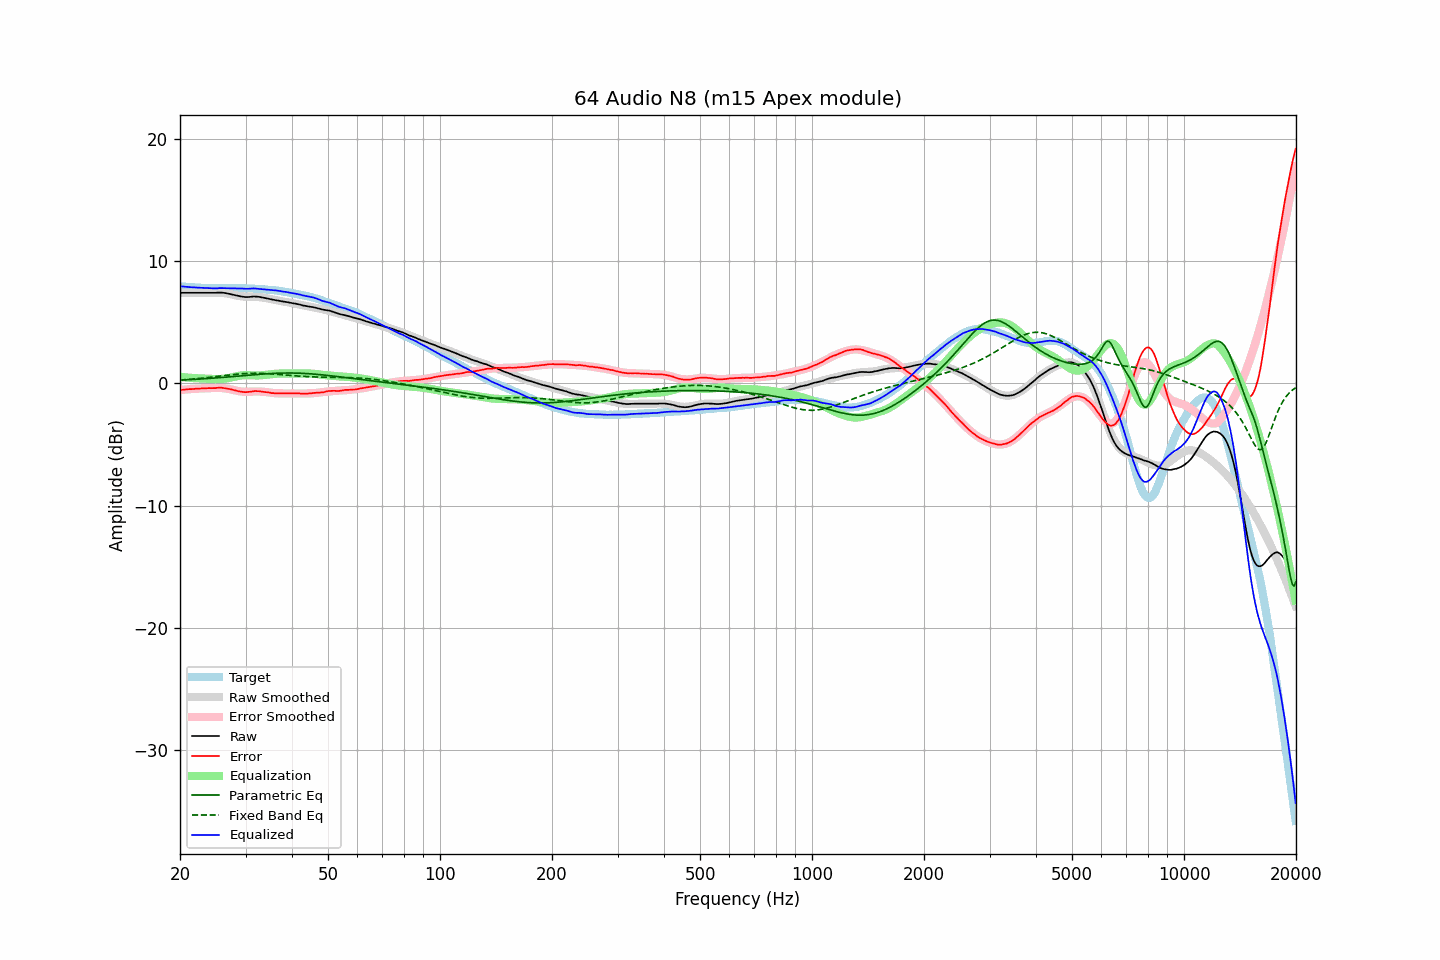

Data behind this chart, as committed beside it:
frequency, raw, error, smoothed, error_smoothed, equalization, parametric_eq, fixed_band_eq, equalized_raw, equalized_smoothed, target
20.00, 7.42, -0.54, 7.42, -0.54, 0.54, 0.27, 0.28, 7.96, 7.96, 7.96
20.20, 7.42, -0.52, 7.42, -0.52, 0.52, 0.28, 0.29, 7.95, 7.95, 7.95
20.40, 7.42, -0.51, 7.42, -0.51, 0.51, 0.29, 0.30, 7.94, 7.94, 7.94
20.61, 7.42, -0.50, 7.42, -0.50, 0.50, 0.29, 0.31, 7.92, 7.92, 7.93
20.81, 7.42, -0.48, 7.42, -0.49, 0.49, 0.30, 0.32, 7.91, 7.91, 7.91
21.02, 7.42, -0.47, 7.42, -0.48, 0.48, 0.31, 0.33, 7.90, 7.90, 7.90
21.23, 7.42, -0.46, 7.42, -0.47, 0.47, 0.31, 0.34, 7.89, 7.89, 7.88
21.44, 7.42, -0.47, 7.42, -0.46, 0.46, 0.32, 0.35, 7.88, 7.88, 7.89
21.66, 7.42, -0.45, 7.42, -0.45, 0.45, 0.33, 0.36, 7.87, 7.87, 7.87
21.87, 7.42, -0.45, 7.42, -0.44, 0.44, 0.34, 0.37, 7.86, 7.86, 7.87
22.09, 7.42, -0.43, 7.42, -0.43, 0.43, 0.34, 0.39, 7.85, 7.85, 7.85
22.31, 7.42, -0.43, 7.42, -0.42, 0.42, 0.35, 0.40, 7.85, 7.85, 7.85
22.54, 7.42, -0.41, 7.42, -0.42, 0.42, 0.36, 0.41, 7.84, 7.84, 7.84
22.76, 7.42, -0.41, 7.42, -0.41, 0.41, 0.37, 0.43, 7.84, 7.83, 7.84
22.99, 7.42, -0.40, 7.42, -0.41, 0.41, 0.38, 0.44, 7.83, 7.83, 7.83
23.22, 7.42, -0.39, 7.42, -0.40, 0.40, 0.38, 0.45, 7.83, 7.82, 7.82
23.45, 7.42, -0.40, 7.42, -0.39, 0.39, 0.39, 0.47, 7.82, 7.82, 7.82
23.69, 7.42, -0.39, 7.43, -0.39, 0.39, 0.40, 0.48, 7.81, 7.81, 7.81
23.92, 7.42, -0.38, 7.43, -0.38, 0.38, 0.41, 0.50, 7.80, 7.81, 7.80
24.16, 7.42, -0.39, 7.43, -0.37, 0.37, 0.42, 0.51, 7.80, 7.81, 7.81
24.40, 7.42, -0.38, 7.43, -0.37, 0.37, 0.43, 0.53, 7.79, 7.80, 7.81
24.65, 7.42, -0.38, 7.44, -0.36, 0.36, 0.44, 0.54, 7.79, 7.80, 7.81
24.89, 7.42, -0.38, 7.44, -0.36, 0.36, 0.45, 0.56, 7.79, 7.80, 7.80
25.14, 7.43, -0.36, 7.44, -0.36, 0.36, 0.46, 0.57, 7.79, 7.80, 7.79
25.39, 7.44, -0.35, 7.43, -0.36, 0.36, 0.47, 0.59, 7.81, 7.79, 7.79
25.65, 7.44, -0.35, 7.43, -0.37, 0.37, 0.48, 0.61, 7.81, 7.79, 7.79
25.91, 7.43, -0.35, 7.42, -0.37, 0.37, 0.49, 0.62, 7.81, 7.79, 7.79
26.16, 7.42, -0.37, 7.40, -0.39, 0.39, 0.50, 0.64, 7.81, 7.79, 7.80
26.43, 7.40, -0.39, 7.39, -0.40, 0.40, 0.51, 0.65, 7.81, 7.79, 7.79
26.69, 7.38, -0.41, 7.37, -0.42, 0.42, 0.52, 0.67, 7.80, 7.79, 7.79
26.96, 7.35, -0.43, 7.35, -0.44, 0.44, 0.53, 0.69, 7.80, 7.79, 7.79
27.23, 7.32, -0.46, 7.32, -0.47, 0.47, 0.54, 0.70, 7.79, 7.79, 7.79
27.50, 7.29, -0.49, 7.29, -0.50, 0.50, 0.56, 0.72, 7.79, 7.79, 7.78
27.77, 7.26, -0.53, 7.26, -0.53, 0.53, 0.57, 0.73, 7.79, 7.79, 7.79
28.05, 7.23, -0.56, 7.23, -0.56, 0.56, 0.58, 0.74, 7.79, 7.79, 7.79
28.33, 7.20, -0.59, 7.20, -0.59, 0.59, 0.59, 0.76, 7.79, 7.79, 7.80
28.62, 7.17, -0.62, 7.18, -0.62, 0.62, 0.60, 0.77, 7.79, 7.79, 7.79
28.90, 7.14, -0.66, 7.15, -0.64, 0.64, 0.61, 0.78, 7.78, 7.79, 7.80
29.19, 7.12, -0.67, 7.14, -0.66, 0.66, 0.62, 0.79, 7.78, 7.79, 7.80
29.48, 7.10, -0.69, 7.12, -0.67, 0.67, 0.64, 0.80, 7.77, 7.79, 7.79
29.78, 7.08, -0.71, 7.11, -0.67, 0.67, 0.65, 0.81, 7.76, 7.79, 7.79
30.08, 7.07, -0.71, 7.11, -0.68, 0.68, 0.66, 0.82, 7.75, 7.78, 7.79
30.38, 7.07, -0.70, 7.10, -0.68, 0.68, 0.67, 0.82, 7.75, 7.78, 7.77
30.68, 7.08, -0.69, 7.10, -0.68, 0.68, 0.68, 0.83, 7.76, 7.77, 7.77
30.99, 7.09, -0.67, 7.10, -0.67, 0.67, 0.69, 0.83, 7.76, 7.77, 7.77
31.30, 7.11, -0.65, 7.09, -0.67, 0.67, 0.70, 0.83, 7.78, 7.76, 7.76
31.61, 7.12, -0.63, 7.09, -0.66, 0.66, 0.71, 0.84, 7.78, 7.75, 7.76
31.93, 7.11, -0.62, 7.09, -0.66, 0.66, 0.73, 0.84, 7.77, 7.74, 7.73
32.24, 7.10, -0.63, 7.08, -0.66, 0.66, 0.74, 0.84, 7.76, 7.74, 7.74
32.57, 7.09, -0.63, 7.07, -0.66, 0.66, 0.75, 0.83, 7.75, 7.73, 7.72
32.89, 7.07, -0.65, 7.06, -0.66, 0.66, 0.76, 0.83, 7.74, 7.72, 7.72
33.22, 7.04, -0.67, 7.04, -0.67, 0.67, 0.77, 0.83, 7.72, 7.71, 7.71
33.55, 7.02, -0.69, 7.02, -0.68, 0.68, 0.78, 0.82, 7.71, 7.70, 7.71
33.89, 6.99, -0.70, 7.00, -0.70, 0.70, 0.79, 0.82, 7.69, 7.70, 7.69
34.23, 6.96, -0.71, 6.97, -0.71, 0.71, 0.79, 0.81, 7.68, 7.69, 7.68
34.57, 6.93, -0.74, 6.94, -0.73, 0.73, 0.80, 0.80, 7.67, 7.68, 7.67
34.92, 6.90, -0.75, 6.92, -0.75, 0.75, 0.81, 0.79, 7.65, 7.66, 7.66
35.27, 6.87, -0.79, 6.89, -0.77, 0.77, 0.82, 0.78, 7.64, 7.65, 7.67
35.62, 6.85, -0.79, 6.86, -0.78, 0.78, 0.82, 0.77, 7.63, 7.64, 7.64
35.97, 6.83, -0.80, 6.83, -0.79, 0.79, 0.83, 0.76, 7.62, 7.63, 7.64
... 635 more rows
